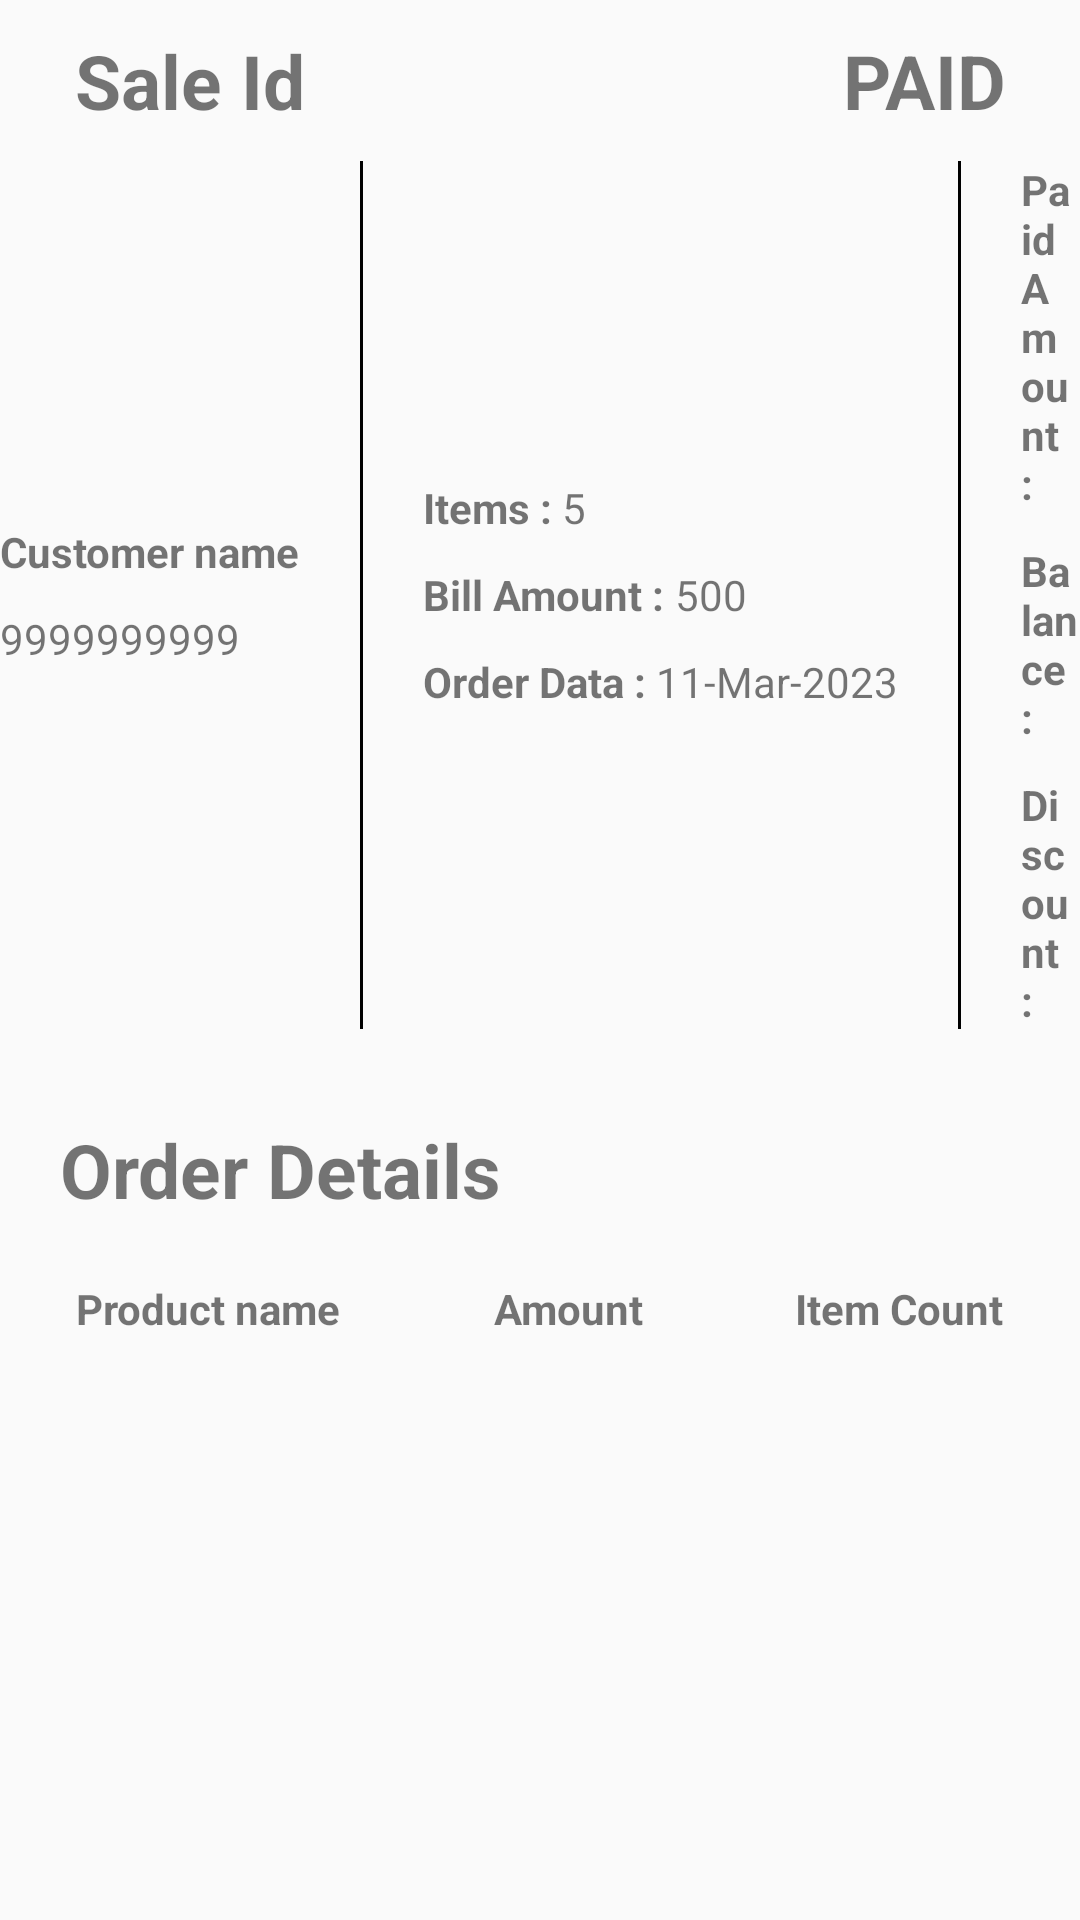

Layout XML and referenced resources for this Android screen:
<!-- AndroidManifest.xml: application theme Theme.HardwarApplication -->
<!-- res/layout/activity_view_sale.xml -->
<?xml version="1.0" encoding="utf-8"?>
<LinearLayout xmlns:android="http://schemas.android.com/apk/res/android"
    xmlns:app="http://schemas.android.com/apk/res-auto"
    xmlns:tools="http://schemas.android.com/tools"
    android:layout_width="match_parent"
    android:layout_height="match_parent"
    android:layout_marginHorizontal="10dp"
    android:orientation="vertical"
    tools:context=".sales.ViewSaleActivity">

    <Button
        android:id="@+id/vs_add_payment"
        android:layout_width="wrap_content"
        android:layout_height="wrap_content"
        android:layout_gravity="end"
        android:layout_margin="10dp"
        android:visibility="gone"
        android:text="Add Payment" />

    <LinearLayout
        android:layout_width="match_parent"
        android:layout_height="wrap_content"
        android:layout_marginBottom="10dp">

        <TextView
            android:id="@+id/vs_order_id"
            android:layout_width="wrap_content"
            android:layout_height="wrap_content"
            android:layout_marginLeft="25dp"
            android:layout_marginTop="10dp"
            android:layout_weight="1"
            android:text="Sale Id"
            android:textSize="25dp"
            android:textStyle="bold"

            />

        <TextView
            android:id="@+id/vs_payment_status"
            android:layout_width="wrap_content"
            android:layout_height="wrap_content"
            android:layout_marginTop="10dp"
            android:layout_marginRight="25dp"
            android:layout_weight="1"
            android:gravity="end"
            android:text="PAID"
            android:textSize="25dp"
            android:textStyle="bold" />
    </LinearLayout>

    <LinearLayout
        android:layout_width="match_parent"
        android:layout_height="wrap_content"
        android:layout_marginBottom="10dp"
        android:gravity="center">

        <LinearLayout
            android:layout_width="wrap_content"
            android:layout_height="wrap_content"
            android:orientation="vertical">

            <TextView
                android:id="@+id/vs_customer_name"
                android:layout_width="wrap_content"
                android:layout_height="wrap_content"
                android:layout_marginBottom="10dp"
                android:text="Customer name"
                android:textStyle="bold" />

            <TextView
                android:id="@+id/vs_phone_number"
                android:layout_width="wrap_content"
                android:layout_height="wrap_content"
                android:text="9999999999"

                />
        </LinearLayout>

        
        <TextView
            style="?android:attr/listSeparatorTextViewStyle"
            android:layout_width="1dp"
            android:layout_height="match_parent"
            android:layout_marginHorizontal="20dp"
            android:background="#000"
            android:gravity="center_vertical"
            android:paddingTop="5dip" />

        <LinearLayout
            android:layout_width="wrap_content"
            android:layout_height="wrap_content"
            android:orientation="vertical">

            <LinearLayout
                android:layout_width="wrap_content"
                android:layout_height="wrap_content"
                android:layout_marginBottom="10dp">

                <TextView
                    android:layout_width="wrap_content"
                    android:layout_height="wrap_content"
                    android:text="Items : "
                    android:textStyle="bold" />

                <TextView
                    android:id="@+id/vs_item_count"
                    android:layout_width="wrap_content"
                    android:layout_height="wrap_content"
                    android:text="5" />
            </LinearLayout>

            <LinearLayout
                android:layout_width="wrap_content"
                android:layout_height="wrap_content"
                android:layout_marginBottom="10dp">

                <TextView
                    android:layout_width="wrap_content"
                    android:layout_height="wrap_content"
                    android:text="Bill Amount : "
                    android:textStyle="bold" />

                <TextView
                    android:id="@+id/vs_bill_amount"
                    android:layout_width="wrap_content"
                    android:layout_height="wrap_content"
                    android:text="500" />
            </LinearLayout>

            <LinearLayout
                android:layout_width="wrap_content"
                android:layout_height="wrap_content">

                <TextView
                    android:layout_width="wrap_content"
                    android:layout_height="wrap_content"
                    android:text="Order Data : "
                    android:textStyle="bold" />

                <TextView
                    android:id="@+id/vs_order_date"
                    android:layout_width="wrap_content"
                    android:layout_height="wrap_content"
                    android:text="11-Mar-2023" />
            </LinearLayout>
        </LinearLayout>

        
        <TextView
            style="?android:attr/listSeparatorTextViewStyle"
            android:layout_width="1dp"
            android:layout_height="match_parent"
            android:layout_marginHorizontal="20dp"
            android:background="#000"
            android:gravity="center_vertical"
            android:paddingTop="5dip" />

        <LinearLayout
            android:layout_width="wrap_content"
            android:layout_height="wrap_content"
            android:orientation="vertical">

            <LinearLayout
                android:layout_width="wrap_content"
                android:layout_height="wrap_content"
                android:layout_marginBottom="10dp">

                <TextView
                    android:layout_width="wrap_content"
                    android:layout_height="wrap_content"
                    android:text="Paid Amount : "
                    android:textStyle="bold" />

                <TextView
                    android:id="@+id/vs_paid_amount"
                    android:layout_width="wrap_content"
                    android:layout_height="wrap_content"
                    android:text="500" />
            </LinearLayout>

            <LinearLayout
                android:layout_width="wrap_content"
                android:layout_height="wrap_content"
                android:layout_marginBottom="10dp">

                <TextView
                    android:layout_width="wrap_content"
                    android:layout_height="wrap_content"
                    android:text="Balance : "
                    android:textStyle="bold" />

                <TextView
                    android:id="@+id/vs_balance"
                    android:layout_width="wrap_content"
                    android:layout_height="wrap_content"
                    android:text="500" />
            </LinearLayout>

            <LinearLayout
                android:layout_width="wrap_content"
                android:layout_height="wrap_content">

                <TextView
                    android:layout_width="wrap_content"
                    android:layout_height="wrap_content"
                    android:text="Discount : "
                    android:textStyle="bold" />

                <TextView
                    android:id="@+id/vs_discount"
                    android:layout_width="wrap_content"
                    android:layout_height="wrap_content"
                    android:text="$ 500" />
            </LinearLayout>
        </LinearLayout>
    </LinearLayout>

    <LinearLayout
        android:layout_width="match_parent"
        android:layout_height="wrap_content"
        android:orientation="vertical">

        <TextView
            android:layout_width="wrap_content"
            android:layout_height="wrap_content"
            android:layout_margin="20dp"
            android:text="Order Details"
            android:textSize="25dp"
            android:textStyle="bold" />

        <LinearLayout
            android:layout_width="match_parent"
            android:layout_height="wrap_content">

            <TextView
                android:layout_width="wrap_content"
                android:layout_height="wrap_content"
                android:layout_weight="1"
                android:gravity="center"
                android:text="Product name"
                android:textStyle="bold" />

            <TextView
                android:layout_width="wrap_content"
                android:layout_height="wrap_content"
                android:layout_weight="1"
                android:gravity="center"
                android:text="Amount"
                android:textStyle="bold" />

            <TextView
                android:layout_width="wrap_content"
                android:layout_height="wrap_content"
                android:layout_weight="1"
                android:gravity="center"
                android:text="Item Count"
                android:textStyle="bold" />
        </LinearLayout>

        <android.support.v7.widget.RecyclerView
            android:id="@+id/vs_recycler_view"
            android:layout_width="match_parent"
            android:layout_height="wrap_content"
            android:layout_margin="10dp" />
    </LinearLayout>
</LinearLayout>
<!-- resources referenced by this layout -->
<resources>
  <style name="Theme.HardwarApplication" parent="Theme.AppCompat.Light.DarkActionBar">
          
          <item name="colorPrimary">@color/purple_500</item>
          <item name="colorPrimaryDark">@color/purple_700</item>
          <item name="colorAccent">@color/teal_200</item>
          
      </style>
  <!-- not gathered from this repository: default colours our renderer supplied (Android Studio template values) -->
  <color name="purple_500">#FF6200EE</color>
  <color name="purple_700">#FF3700B3</color>
  <color name="teal_200">#FF03DAC5</color>
</resources>
